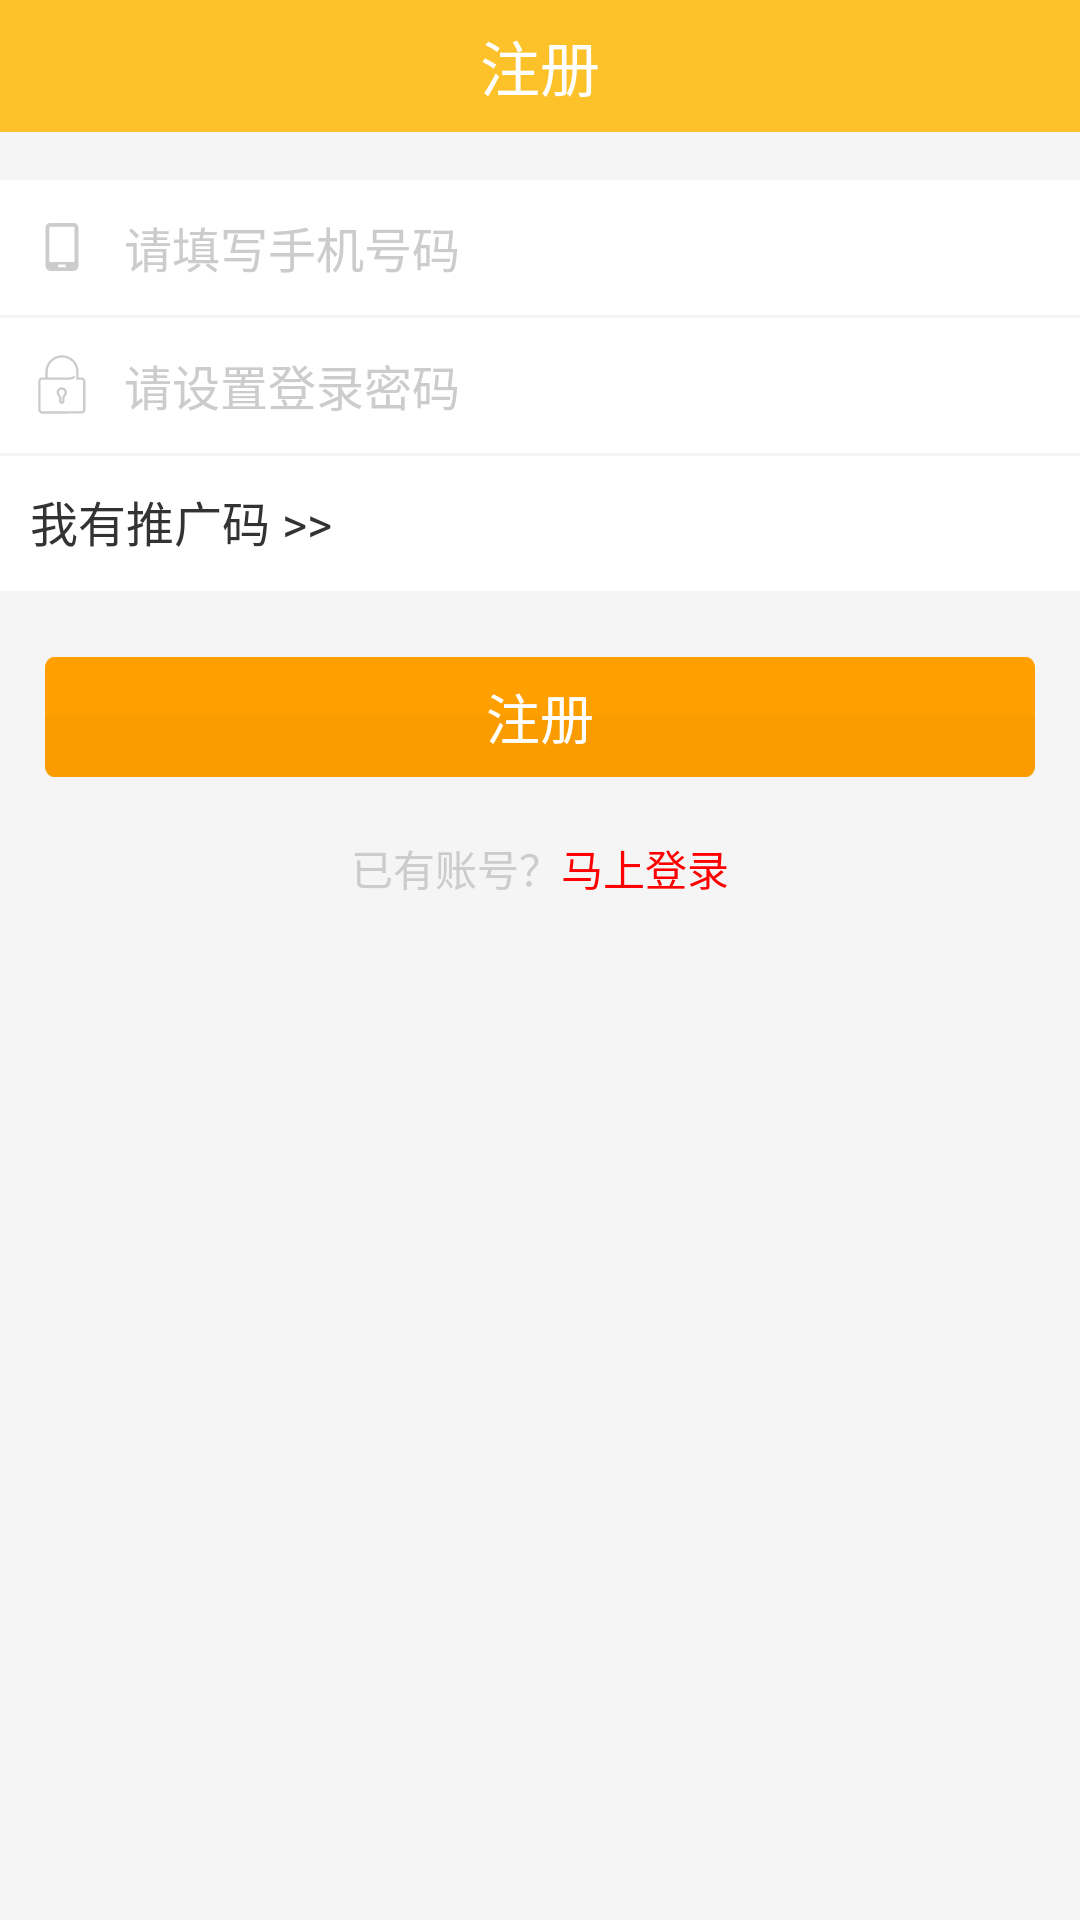

This screen was rendered from an Android layout file. Write that file and the resources it references.
<!-- AndroidManifest.xml: application theme AppTheme -->
<!-- res/layout/activity_register.xml -->
<?xml version="1.0" encoding="utf-8"?>
<LinearLayout xmlns:android="http://schemas.android.com/apk/res/android"
    xmlns:tools="http://schemas.android.com/tools"
    android:layout_width="match_parent"
    android:layout_height="match_parent"
    android:background="@color/bg"
    android:orientation="vertical"
    tools:context="com.xhuabu.xhuabu_androiddemo.ui.login.activity.RegisterActivity">

    <RelativeLayout
        android:layout_width="match_parent"
        android:layout_height="44dp"
        android:background="#FDC12A">

        <TextView
            android:layout_width="wrap_content"
            android:layout_height="wrap_content"
            android:layout_centerHorizontal="true"
            android:layout_centerVertical="true"
            android:text="@string/register"
            android:textColor="@color/tv_white"
            android:textSize="20sp" />

    </RelativeLayout>

    <RelativeLayout
        android:id="@+id/rl_phone"
        android:layout_width="match_parent"
        android:layout_height="45dp"
        android:layout_gravity="center_horizontal"
        android:layout_marginTop="16dp"
        android:background="@color/tv_white">

        <EditText
            android:id="@+id/et_phone"
            android:layout_width="fill_parent"
            android:layout_height="45dp"
            android:background="@null"
            android:drawableLeft="@mipmap/icon_phone"
            android:drawablePadding="10dp"
            android:hint="@string/register_input_phone"
            android:inputType="phone"
            android:maxLength="16"
            android:padding="10dp"
            android:paddingLeft="40dp"
            android:paddingRight="10dp"
            android:textColor="@color/global_black_color"
            android:textColorHint="@color/button_gray"
            android:textSize="16sp" />

    </RelativeLayout>

    <RelativeLayout
        android:id="@+id/rl_password"
        android:layout_width="match_parent"
        android:layout_height="45dp"
        android:layout_gravity="center_horizontal"
        android:layout_marginTop="1dp"
        android:background="@color/tv_white">

        <EditText
            android:id="@+id/et_password"
            android:layout_width="fill_parent"
            android:layout_height="45dp"
            android:background="@null"
            android:drawableLeft="@mipmap/icon_pwd"
            android:drawablePadding="10dp"
            android:hint="@string/register_input_pwd"
            android:inputType="textPassword"
            android:maxLength="16"
            android:padding="10dp"
            android:paddingLeft="40dp"
            android:paddingRight="10dp"
            android:textColor="@color/global_black_color"
            android:textColorHint="@color/button_gray"
            android:textSize="16sp" />

    </RelativeLayout>

    <RelativeLayout
        android:id="@+id/rl_code_show"
        android:layout_width="match_parent"
        android:layout_height="45dp"
        android:layout_gravity="center_horizontal"
        android:layout_marginTop="1dp"
        android:background="@color/tv_white">

        <TextView
            android:id="@+id/et_invite_show"
            android:layout_width="fill_parent"
            android:layout_height="45dp"
            android:layout_alignParentStart="true"
            android:layout_alignParentTop="true"
            android:maxLength="16"
            android:padding="10dp"
            android:paddingLeft="40dp"
            android:paddingRight="10dp"
            android:text="@string/register_code"
            android:textColor="@color/global_black_color"
            android:textSize="16sp" />

    </RelativeLayout>

    <RelativeLayout
        android:id="@+id/rl_promotionCode"
        android:layout_width="match_parent"
        android:layout_height="45dp"
        android:layout_gravity="center_horizontal"
        android:layout_marginTop="1dp"
        android:background="@color/tv_white"
        android:visibility="gone">

        <EditText
            android:id="@+id/et_promotionCode"
            android:layout_width="fill_parent"
            android:layout_height="45dp"
            android:background="@null"
            android:drawableLeft="@mipmap/icon_tg"
            android:drawablePadding="10dp"
            android:hint="@string/register_input_code"
            android:maxLength="16"
            android:padding="10dp"
            android:paddingLeft="40dp"
            android:paddingRight="10dp"
            android:textColor="@color/global_black_color"
            android:textColorHint="@color/button_gray"
            android:textSize="16sp" />

    </RelativeLayout>

    <TextView
        android:id="@+id/tv_submit"
        android:layout_width="match_parent"
        android:layout_height="40dp"
        android:layout_gravity="center_horizontal"
        android:layout_marginLeft="15dp"
        android:layout_marginRight="15dp"
        android:layout_marginTop="22dp"
        android:background="@drawable/layer_list_button_style"
        android:gravity="center"
        android:text="@string/register"
        android:textColor="@android:color/white"
        android:textSize="18sp" />

    <LinearLayout
        android:layout_width="match_parent"
        android:layout_height="wrap_content"
        android:layout_marginTop="20dp"
        android:gravity="center"
        android:orientation="horizontal">

        <TextView
            android:layout_width="wrap_content"
            android:layout_height="wrap_content"
            android:text="@string/register_have_phone"
            android:textColor="@color/button_gray" />

        <TextView
            android:id="@+id/tv_login"
            android:layout_width="wrap_content"
            android:layout_height="wrap_content"
            android:text="@string/register_login_now"
            android:textColor="#f00" />

    </LinearLayout>

</LinearLayout>
<!-- resources referenced by this layout -->
<resources>
  <color name="bg">#F6F5F5</color>
  <color name="button_gray">#cccccc</color>
  <color name="global_black_color">#333333</color>
  <color name="tv_white">#ffffff</color>
  <!-- drawable layer_list_button_style (drawable) -->
  <?xml version="1.0" encoding="utf-8"?>
  <layer-list xmlns:android="http://schemas.android.com/apk/res/android">
      <item>
          <bitmap android:src="@mipmap/button_red_background"/>
      </item>
      <item>
          <selector>
              <item android:state_pressed="true" >
                  <shape>
                      
                      <corners
                          android:radius="2dp"/>
                      <solid android:color="#22000000"/>
                  </shape>
              </item>
              <item android:state_enabled="false">
                  <shape>
                      
                      <corners
                          android:radius="2dp"/>
                      <solid android:color="@color/button_gray"/>
                  </shape>
              </item>
              <item android:state_enabled="true" android:drawable="@mipmap/button_red_background"/>
          </selector>
      </item>
  </layer-list>
  <!-- mipmap icon_phone: png bitmap (mipmap-mdpi, 311 bytes) -->
  <!-- mipmap icon_pwd: png bitmap (mipmap-mdpi, 640 bytes) -->
  <!-- mipmap icon_tg: png bitmap (mipmap-mdpi, 591 bytes) -->
  <string name="register">注册</string>
  <string name="register_code">  我有推广码 &gt;&gt;</string>
  <string name="register_have_phone">已有账号？ </string>
  <string name="register_input_code">请填写推广码（如有）</string>
  <string name="register_input_phone">请填写手机号码</string>
  <string name="register_input_pwd">请设置登录密码</string>
  <string name="register_login_now">马上登录</string>
  <style name="AppTheme" parent="Theme.AppCompat.Light.NoActionBar">
          
          <item name="colorPrimary">@color/colorPrimary</item>
          <item name="colorPrimaryDark">@color/colorPrimaryDark</item>
          <item name="colorAccent">@color/colorAccent</item>
      </style>
  <color name="colorPrimary">#FAD26B</color>
  <color name="colorPrimaryDark">#FDC12A</color>
  <color name="colorAccent">#FF4081</color>
</resources>
